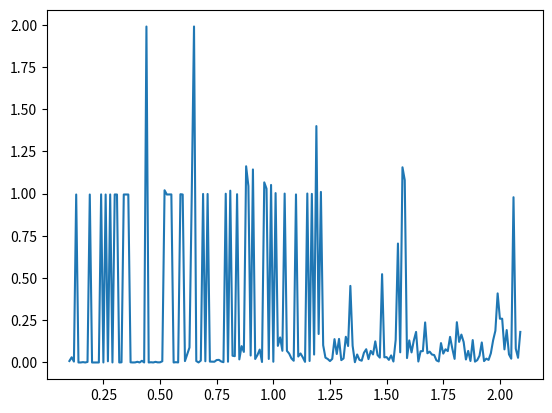

Recreate this plot in Python.

import numpy as np
import random
import matplotlib.pyplot as plt
import numpy as np
 
def fit_fun(X):  # 适应函数
    A = 10
    return 2 * A + X[0] ** 2 - A * np.cos(2 * np.pi * X[0]) + X[1] ** 2 - A * np.cos(2 * np.pi * X[1])
 
class Particle:
    # 初始化
    def __init__(self, x_max, max_vel, dim):
        self.__pos = [random.uniform(-x_max, x_max) for i in range(dim)]  # 粒子在i维空间的位置
        # 粒子的位置，随机赋予在区间（-x_max, x_max）初值
        self.__vel = [random.uniform(-max_vel, max_vel) for i in range(dim)]  # 粒子在i维空间的速度
        # 粒子的速度，随机赋予在区间（-x_max, x_max）初值
        self.__bestPos = [0.0 for i in range(dim)]  
        # 粒子在i个维度上最好的位置，将每个方向的粒子都赋予0.0
        self.__fitnessValue = fit_fun(self.__pos)  # 适应度函数值
 
    def set_pos(self, i, value):
        self.__pos[i] = value #位置/解
 
    def get_pos(self):    #返回位置/解
        return self.__pos
 
    def set_best_pos(self, i, value):#粒子最优位置/解
        self.__bestPos[i] = value  
 
    def get_best_pos(self):
        return self.__bestPos#返回粒子位置/解
 
    def set_vel(self, i, value):#速度
        self.__vel[i] = value 
 
    def get_vel(self):
        return self.__vel#返回速度
 
    def set_fitness_value(self, value):
        self.__fitnessValue = value   #粒子适应度
 
    def get_fitness_value(self):
        return self.__fitnessValue   #返回粒子适应度
 
 
class PSO:
    def __init__(self, dim, size, iter_num, x_max, max_vel, C1, C2, W , best_fitness_value=float('Inf'), Gamma=1.4):
        self.C1 = C1
        self.C2 = C2
        self.Gamma= Gamma #调整迭代的速度
        self.W = W        #惯性权重
        self.dim = dim  # 粒子的维度
        self.size = size  # 粒子个数
        self.iter_num = iter_num  # 迭代次数
        self.x_max = x_max     #最大解/位置
        self.max_vel = max_vel  # 粒子最大速度
        self.best_fitness_value = best_fitness_value
        self.best_position = [0.0 for i in range(dim)]  # 种群最优位置
        self.fitness_val_list = []  # 每次迭代最优适应值
 
        # 对粒子群所有粒子参数进行初始化
        self.Particle_list = [Particle(self.x_max, self.max_vel, self.dim) for i in range(self.size)]
 
    def set_bestFitnessValue(self, value):
        self.best_fitness_value = value
 
    def get_bestFitnessValue(self):
        return self.best_fitness_value
    # 返回粒子群最优适应度，即本代最优粒子适应度
 
 
    def set_bestPosition(self, i, value):
        self.best_position[i] = value
      # 更新本代粒子群最优位置，令本代最优粒子的位置/解为本代粒子群最优位置
 
 
    def get_bestPosition(self):
        return self.best_position
    # 返回粒子群最优位置，即本代最优粒子的位置/解
 
 
    # 更新粒子速度
    def update_vel(self, part):
        for i in range(self.dim):#更新粒子第i维的速度
            vel_value = self.W * part.get_vel()[i] + self.C1 * random.random() * (part.get_best_pos()[i] - part.get_pos()[i]) \
                        + self.C2 * random.random() * (self.get_bestPosition()[i] - part.get_pos()[i])
            #权重*上代粒子第i维度的速度+c1*random*(粒子上代在i维度的最优位置-粒子当前在第i维度的最位置)
            #   +c2*random*(上代粒子群在i维的最优位置-粒子当前在第i维度的最位置)
            if vel_value > self.max_vel:
                vel_value = self.max_vel   #限速
            elif vel_value < -self.max_vel:
                vel_value = -self.max_vel
            part.set_vel(i, vel_value)  #在各个维度更新位置
 
    # 更新粒子的位置
    def update_pos(self, part):
        for i in range(self.dim):   #更新粒子第i维度的位置
            pos_value = part.get_pos()[i] + self.Gamma*part.get_vel()[i]
            part.set_pos(i, pos_value)#位置更新公式
        value = fit_fun(part.get_pos())#更新粒子解的适应度
        if value < part.get_fitness_value():#如果粒子的适应度小于上代粒子适应度
            part.set_fitness_value(value) #则保留
            for i in range(self.dim):    
                part.set_best_pos(i, part.get_pos()[i])
                #将i维中的最优位置作为粒子的最优位置,如果粒子的适应度大于上代粒子适应度则抛弃
 
 
        if value < self.get_bestFitnessValue():
            #如果粒子的适应度优于于粒子群全局适应度，则保留
            self.set_bestFitnessValue(value)
            for i in range(self.dim):
                self.set_bestPosition(i, part.get_pos()[i])
                #更新粒子群最优位置
         
    def update(self):    #更新粒子群
        for i in range(self.iter_num):
            for part in self.Particle_list:
                self.update_vel(part)  # 更新速度
                self.update_pos(part)  # 更新位置
            self.fitness_val_list.append(self.get_bestFitnessValue()) 
        # 每次迭代完把当前的最优适应度存到列表/即，把最优函数极值保存
        return self.fitness_val_list, self.get_bestPosition()


def  main():
    # 维度
    dim = 2
    # 种群规模
    size = 10
    # 迭代次数
    iter_num = 150
    # 范围
    x_max = 5.12
    # 最大速度
    max_vel = 0.5
    # 惯性权重
    w = 1
    # 控制参数
    c1 = 2
    c2 = 2
    
    min_min = 1

    plot_x = []
    plot_y = []

    m=0.1

    for i in range(0,200):
        print(i)
        
        pso = PSO(dim, size, iter_num, x_max, max_vel,c1,c2,m)  #初始化
        fit_var_list, best_pos = pso.update()   #执行PSO
        # print("迭代次数：" + str(iter_num))
        # print("最优解:" + str(best_pos))  
        print("最优值:" + str(fit_var_list[-1])) 
        plot_x.append(m)
        plot_y.append(fit_var_list[-1])
        if min_min > fit_var_list[-1]:
            min_min = fit_var_list[-1]
        # plt.plot(np.linspace(0, iter_num, iter_num), fit_var_list, c="b", alpha=0.5)
        m=m+0.01
    plt.plot(plot_x,plot_y)
    plt.show()
    print("#################")
    print(min_min)

if __name__ == '__main__':
    main()